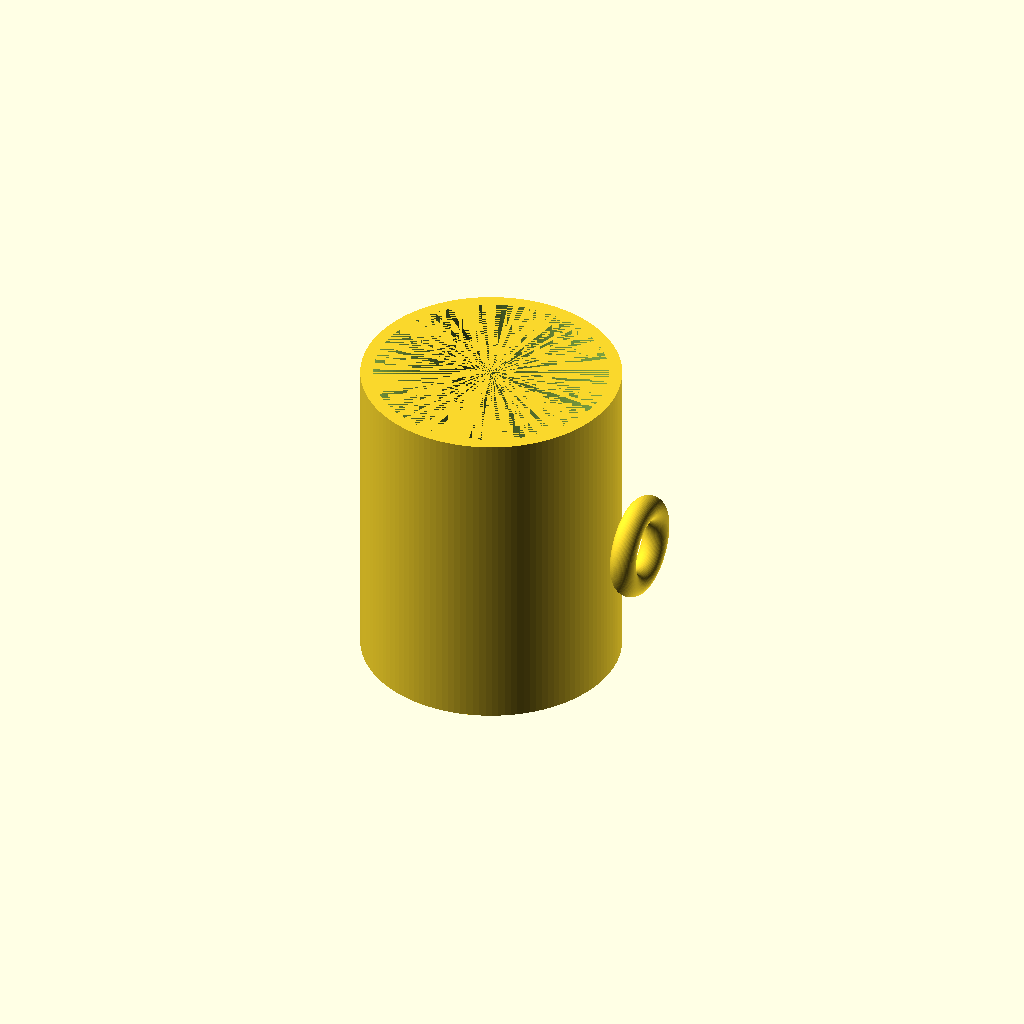
Cell 1: the model at its default parameters.
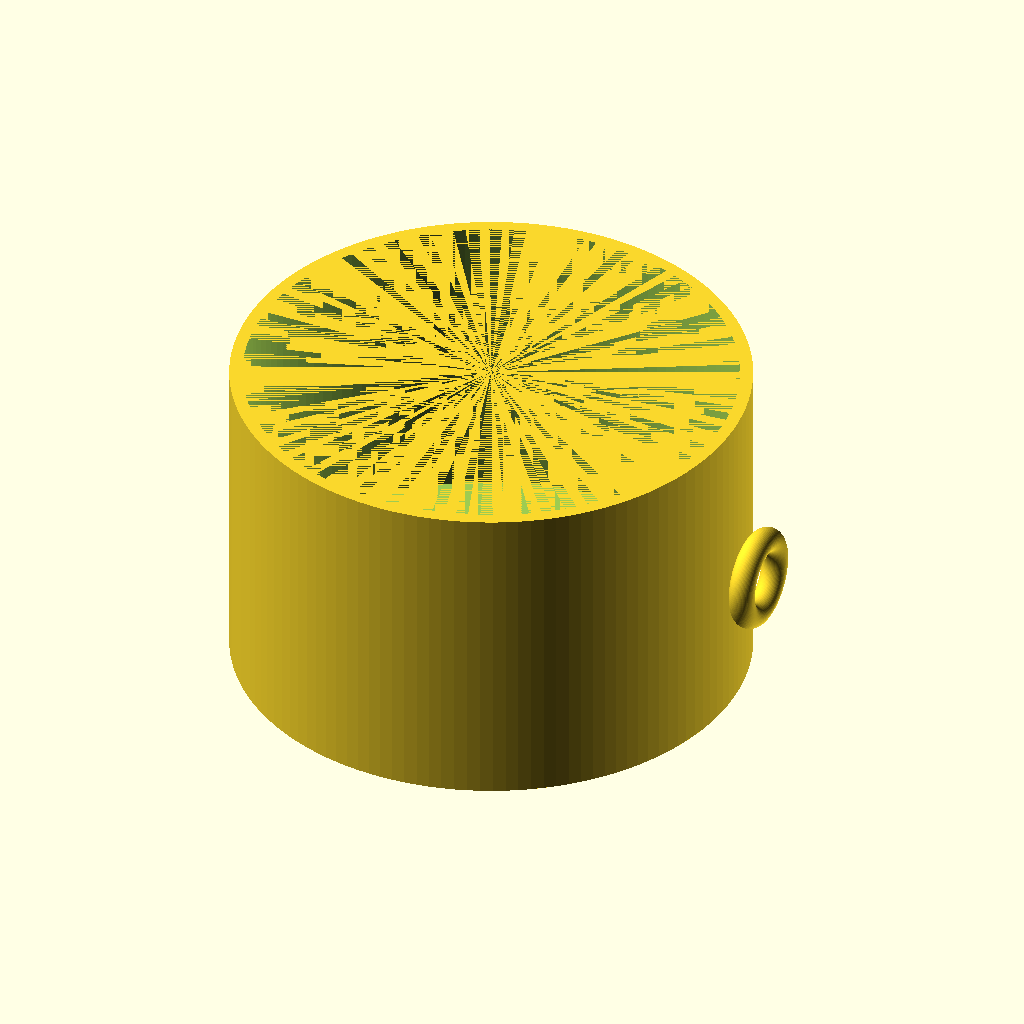
Cell 2 — mug_outer_radius set to 80, the other parameters unchanged.
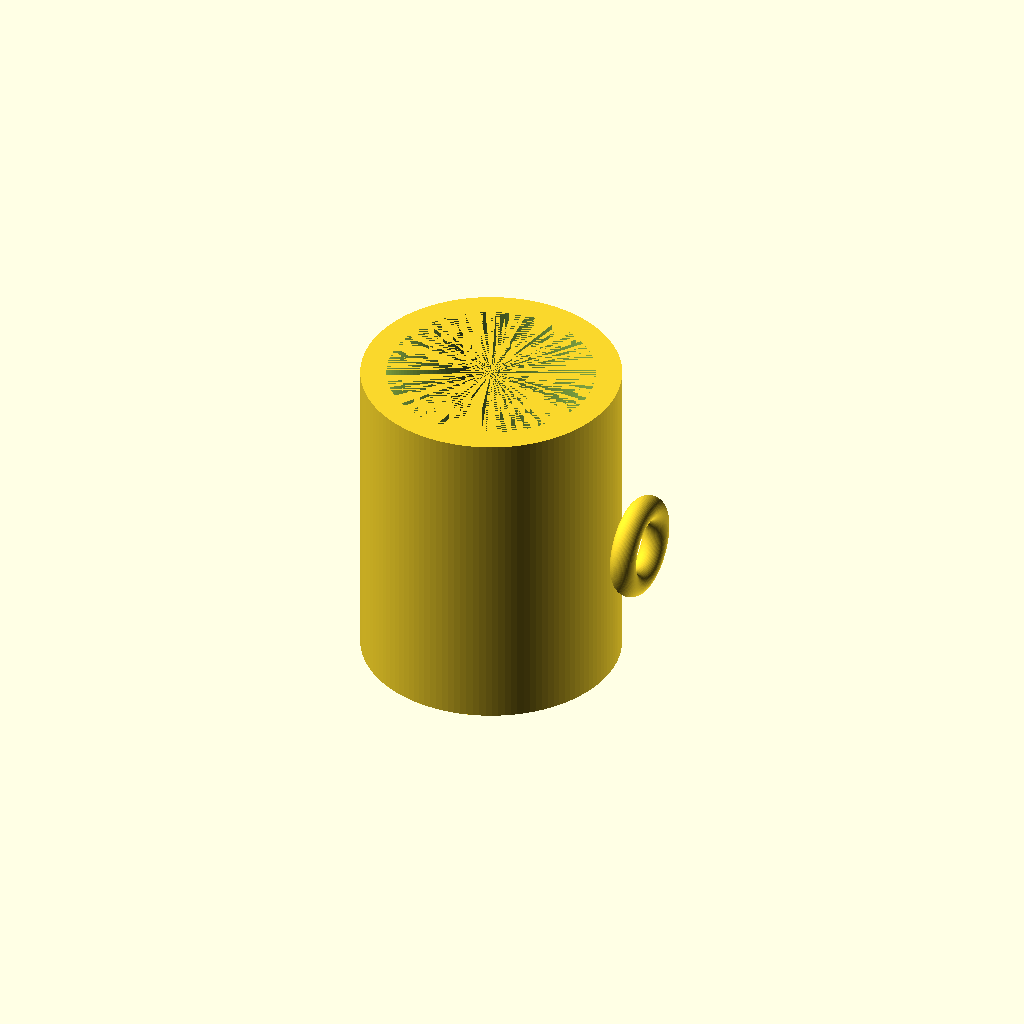
Cell 3 — wall_thickness set to 8, the other parameters unchanged.
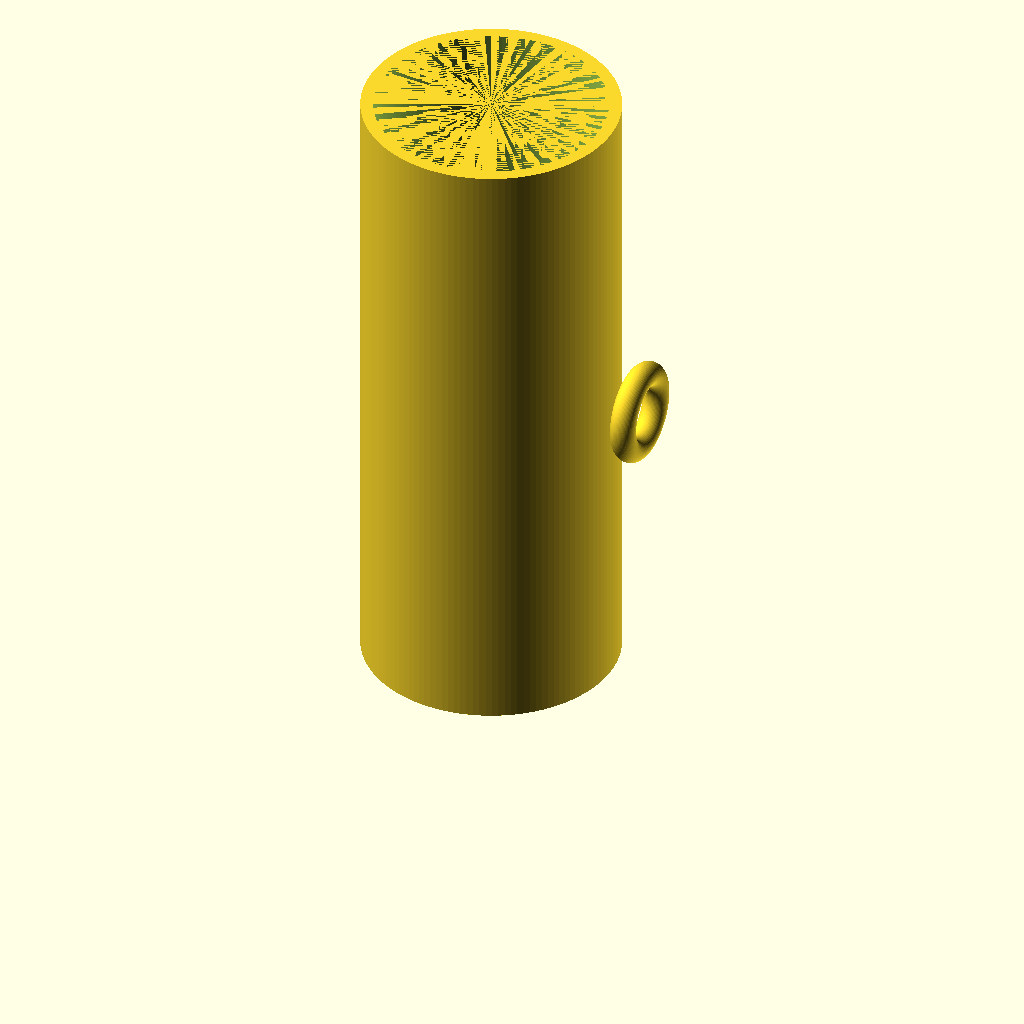
Cell 4 — mug_height set to 200, the other parameters unchanged.
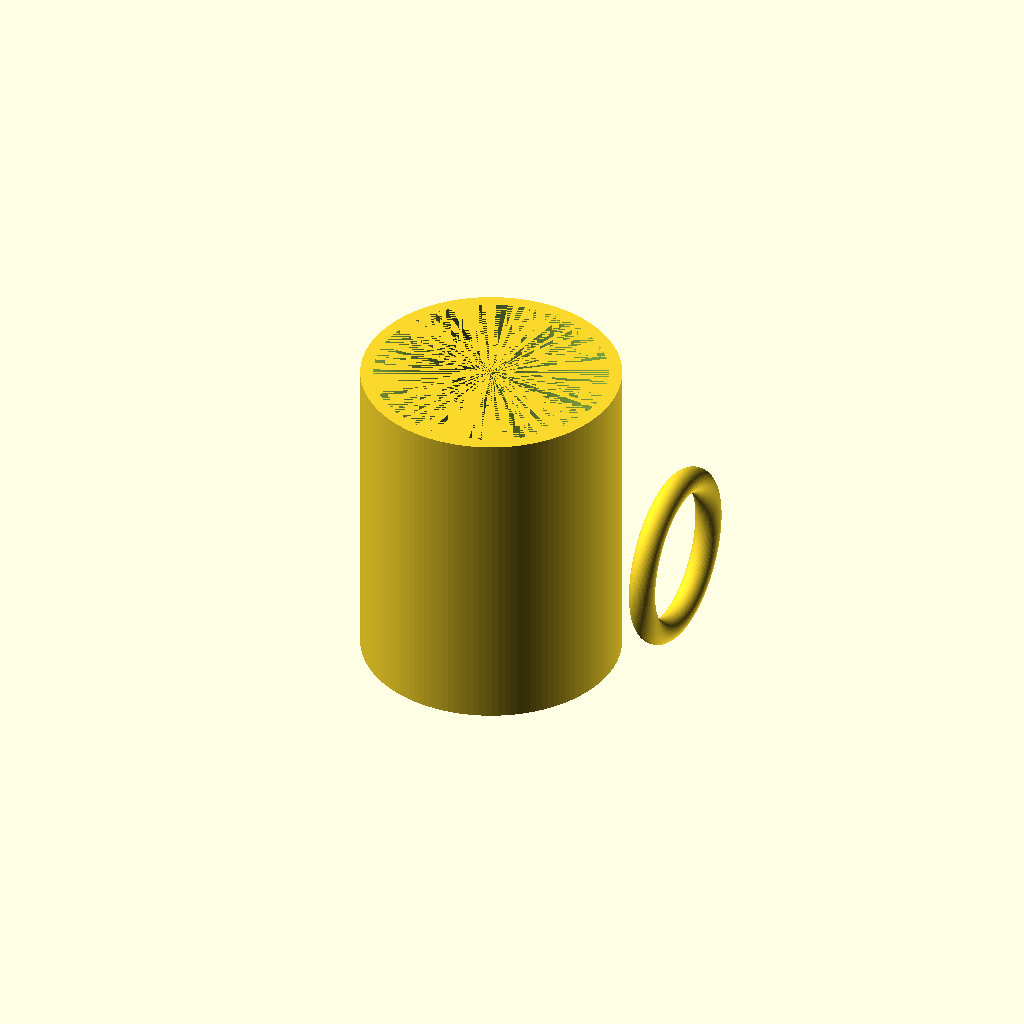
Cell 5: handle_major_radius = 24 (everything else at default).
One fixed orthographic camera (rotation 55°, 0°, 25°; colour scheme Cornfield) for every cell.
Source of the model, results/tier-1-mug/bare-low_o3-0ce06ef53911-2026-04-27T22-07-01-161Z/final.scad:
// Parameters
mug_outer_radius = 40;   // 80mm diameter
wall_thickness   = 4;
bottom_thickness = 6;
mug_height       = 100;

inner_radius     = mug_outer_radius - wall_thickness;          // 36mm
inner_height     = mug_height - bottom_thickness;              // 94mm

handle_major_radius = 12;   // distance from torus center to tube center
handle_tube_radius  = 4;    // thickness of the handle tube

// Mug
module mug(){
    difference(){
        cylinder(h = mug_height, r = mug_outer_radius, $fn = 128);
        translate([0,0,bottom_thickness])
            cylinder(h = inner_height, r = inner_radius, $fn = 128);
    }
}

// Torus (handle)
module torus(R, r){
    rotate_extrude(convexity = 10, $fn = 128)
        translate([R,0,0])
            circle(r = r, $fn = 64);
}

// Handle positioned on the side
module handle(){
    translate([mug_outer_radius + handle_major_radius - 2, 0, mug_height/2])
        rotate([0,90,0])       // axis along X
            torus(handle_major_radius, handle_tube_radius);
}

// Assemble
union(){
    mug();
    handle();
}
Parameter table extracted from the source (name, type, default, range or options):
mug_outer_radius: number, default 40
wall_thickness: number, default 4
bottom_thickness: number, default 6
mug_height: number, default 100
handle_major_radius: number, default 12
handle_tube_radius: number, default 4
